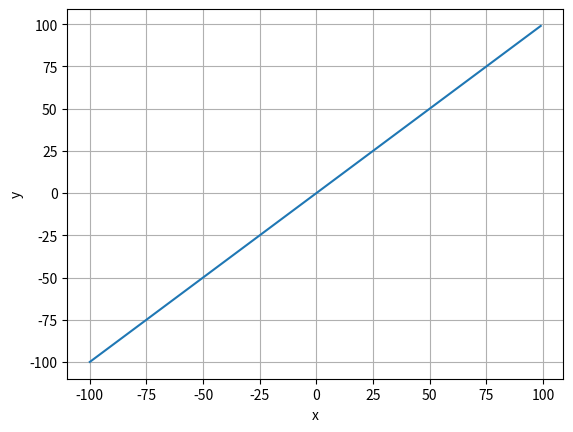

Generate this figure with matplotlib:
from array import array


import matplotlib.pyplot as plt


def func(out: int):
    return out


def main():
    fig, ax = plt.subplots()  # 创建一张白纸figure，包含一个坐标系.

    plt.plot(range(-100, 100), [func(index) for index in range(-100, 100)])  # 在坐标系画图.
    plt.xlabel("x")

    plt.ylabel("y")
    plt.grid(True)
    plt.show()
    # step = (max - min) / (count -1 )


if __name__ == '__main__':
    main()
